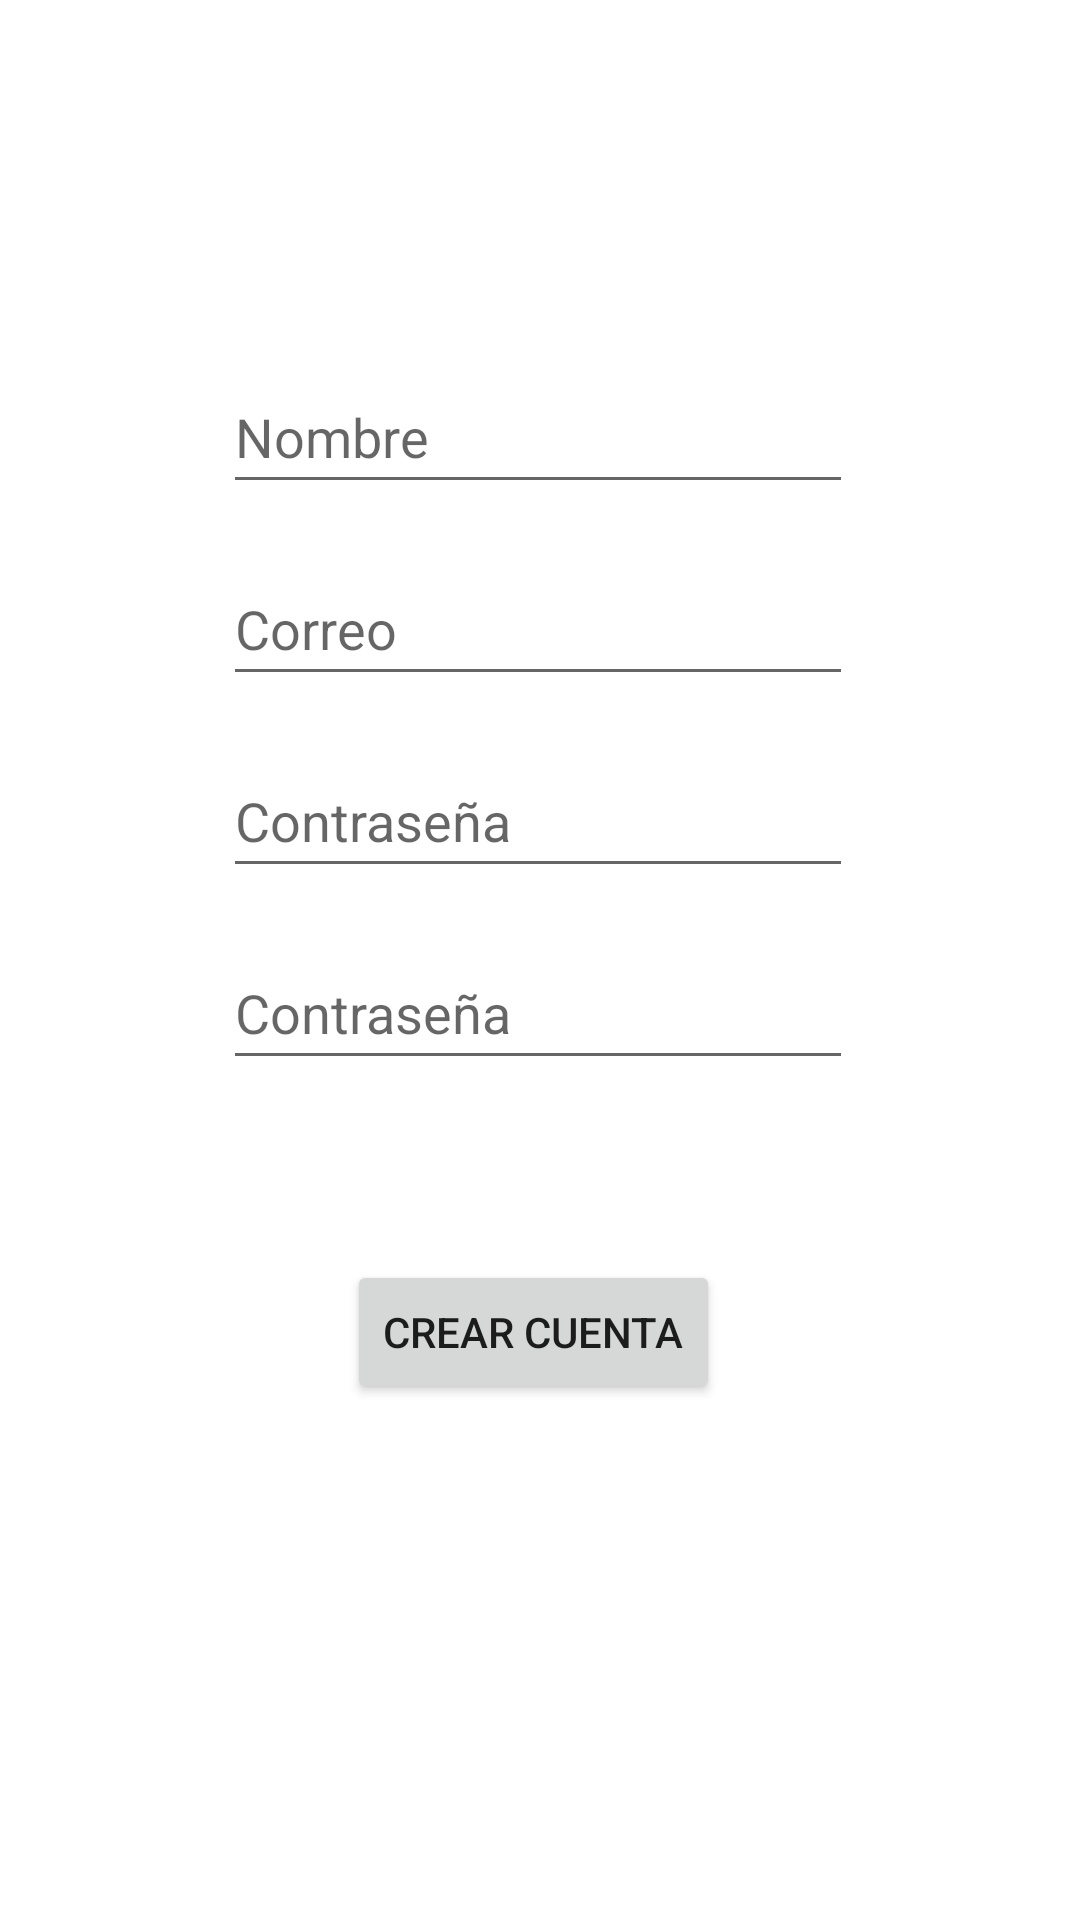

Here is an Android app screen rendered from its layout file. Give the layout XML and the strings, colors and styles it references.
<!-- AndroidManifest.xml: application theme Theme.Proyecto -->
<!-- res/layout/activity_sign_up.xml -->
<?xml version="1.0" encoding="utf-8"?>
<androidx.constraintlayout.widget.ConstraintLayout xmlns:android="http://schemas.android.com/apk/res/android"
    xmlns:app="http://schemas.android.com/apk/res-auto"
    xmlns:tools="http://schemas.android.com/tools"
    android:layout_width="match_parent"
    android:layout_height="match_parent"
    tools:context=".SignUpActivity">

    <ImageView
        android:id="@+id/imgIcono4"
        android:layout_width="wrap_content"
        android:layout_height="wrap_content"
        android:layout_marginTop="84dp"
        app:layout_constraintEnd_toEndOf="parent"
        app:layout_constraintHorizontal_bias="0.498"
        app:layout_constraintStart_toStartOf="parent"
        app:layout_constraintTop_toTopOf="parent"
        tools:srcCompat="@tools:sample/avatars" />

    <EditText
        android:id="@+id/etCreaUsuario"
        android:layout_width="wrap_content"
        android:layout_height="wrap_content"
        android:layout_marginTop="36dp"
        android:ems="10"
        android:hint="Nombre"
        android:inputType="textPersonName"
        android:minHeight="48dp"
        app:layout_constraintEnd_toEndOf="@+id/imgIcono4"
        app:layout_constraintStart_toStartOf="@+id/imgIcono4"
        app:layout_constraintTop_toBottomOf="@+id/imgIcono4" />

    <EditText
        android:id="@+id/editTextTextEmailAddress"
        android:layout_width="wrap_content"
        android:layout_height="wrap_content"
        android:layout_marginTop="16dp"
        android:ems="10"
        android:hint="Correo"
        android:inputType="textEmailAddress"
        android:minHeight="48dp"
        app:layout_constraintEnd_toEndOf="@+id/etCreaUsuario"
        app:layout_constraintHorizontal_bias="0.0"
        app:layout_constraintStart_toStartOf="@+id/etCreaUsuario"
        app:layout_constraintTop_toBottomOf="@+id/etCreaUsuario" />

    <EditText
        android:id="@+id/etCreaContrasena"
        android:layout_width="wrap_content"
        android:layout_height="wrap_content"
        android:layout_marginTop="16dp"
        android:ems="10"
        android:hint="Contraseña"
        android:inputType="textPassword"
        android:minHeight="48dp"
        app:layout_constraintEnd_toEndOf="@+id/etCreaUsuario"
        app:layout_constraintHorizontal_bias="1.0"
        app:layout_constraintStart_toStartOf="@+id/etCreaUsuario"
        app:layout_constraintTop_toBottomOf="@+id/editTextTextEmailAddress" />

    <EditText
        android:id="@+id/etConfirmaContrasena"
        android:layout_width="wrap_content"
        android:layout_height="wrap_content"
        android:layout_marginTop="16dp"
        android:ems="10"
        android:hint="Contraseña"
        android:inputType="textPassword"
        android:minHeight="48dp"
        app:layout_constraintEnd_toEndOf="@+id/etCreaContrasena"
        app:layout_constraintHorizontal_bias="0.0"
        app:layout_constraintStart_toStartOf="@+id/etCreaContrasena"
        app:layout_constraintTop_toBottomOf="@+id/etCreaContrasena" />

    <Button
        android:id="@+id/btnSignUp"
        android:layout_width="wrap_content"
        android:layout_height="wrap_content"
        android:layout_marginTop="60dp"
        android:text="Crear Cuenta"
        app:layout_constraintEnd_toEndOf="@+id/etConfirmaContrasena"
        app:layout_constraintHorizontal_bias="0.483"
        app:layout_constraintStart_toStartOf="@+id/etConfirmaContrasena"
        app:layout_constraintTop_toBottomOf="@+id/etConfirmaContrasena" />

</androidx.constraintlayout.widget.ConstraintLayout>
<!-- resources referenced by this layout -->
<resources>
  <style name="Theme.Proyecto" parent="Theme.MaterialComponents.DayNight.DarkActionBar">
          
          <item name="colorPrimary">@color/amarillo_200</item>
          <item name="colorPrimaryVariant">@color/amarillo_500</item>
          <item name="colorOnPrimary">@color/gris_200</item>
          
          <item name="colorSecondary">@color/teal_200</item>
          <item name="colorSecondaryVariant">@color/teal_700</item>
          <item name="colorOnSecondary">@color/black</item>
          
          <item name="android:statusBarColor" tools:targetApi="l">?attr/colorPrimaryVariant</item>
          
      </style>
  <color name="amarillo_200">#FEDF02</color>
  <color name="amarillo_500">#F5BD1E</color>
  <color name="gris_200">#555555</color>
  <color name="teal_200">#FF03DAC5</color>
  <color name="teal_700">#FF018786</color>
  <color name="black">#673AB7</color>
</resources>
